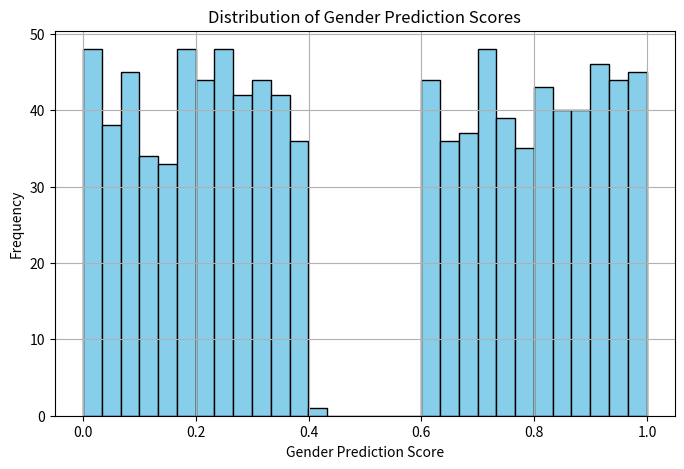
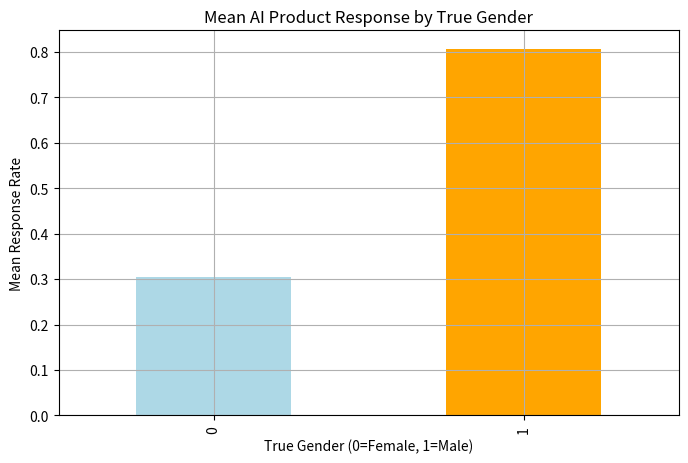

Python code for these plots, in order: (Note: this script raises an exception after producing the figures.)
# -------------------------------
# AI Bias Evaluation - Complete Automated Analysis
# -------------------------------

import numpy as np
import pandas as pd
import matplotlib.pyplot as plt
from scipy.stats import beta

# --- User-controlled parameter ---
AI_biased_dummy_data = True  # Set to False for unbiased scenario

# ------------------------------------
# Step 1: Generate Dummy Data
# ------------------------------------
print("\n=== Step 1: Generating Dummy Data ===")

np.random.seed(42)
n = 1000  

accounts = [f"ACC_{i:05d}" for i in range(n)]
gender_labels = np.random.binomial(1, 0.5, n)  

if AI_biased_dummy_data:
    response_prob = np.where(gender_labels == 1, 0.8, 0.3)
    scenario = "BIASED"
else:
    response_prob = np.full(n, 0.55)
    scenario = "UNBIASED"

responses = np.random.binomial(1, response_prob)

gender_pred_scores = np.clip(
    gender_labels * np.random.uniform(0.6, 1.0, n) +
    (1 - gender_labels) * np.random.uniform(0.0, 0.4, n), 0, 1)

dummy_df = pd.DataFrame({
    "Account": accounts,
    "Gender_prediction_Score": gender_pred_scores,
    "AI_Product_Class_Response": responses,
    "Gender_Label": gender_labels
})

print("Dataset preview:")
print(dummy_df.head())
print("Dataset size:", dummy_df.shape)

plt.figure(figsize=(8, 5))
plt.hist(dummy_df['Gender_prediction_Score'], bins=30, color='skyblue', edgecolor='black')
plt.title('Distribution of Gender Prediction Scores')
plt.xlabel('Gender Prediction Score')
plt.ylabel('Frequency')
plt.grid(True)
plt.show()

plt.figure(figsize=(8, 5))
dummy_df.groupby('Gender_Label')['AI_Product_Class_Response'].mean().plot(kind='bar', color=['lightblue', 'orange'])
plt.title('Mean AI Product Response by True Gender')
plt.xlabel('True Gender (0=Female, 1=Male)')
plt.ylabel('Mean Response Rate')
plt.grid(True)
plt.show()

print("\nNarrative:")
print(f"We generated a {scenario} dummy dataset with {n} accounts. Each account has a predicted gender probability, an actual binary gender label, and a binary response to an AI product. The visuals illustrate potential bias based on gender.")

# ------------------------------------
# Step 2: Monte Carlo Simulation
# ------------------------------------
print("\n=== Step 2: Monte Carlo Simulation for Bias Assessment ===")

concentration = 10
dummy_df['alpha'] = dummy_df['Gender_prediction_Score'] * concentration
dummy_df['beta'] = (1 - dummy_df['Gender_prediction_Score']) * concentration

def monte_carlo_bias(df, iterations=1000):
    biases = []
    for _ in range(iterations):
        sim_gender = np.random.beta(df['alpha'], df['beta']) > 0.5
        if len(np.unique(sim_gender)) < 2:
            continue
        group_means = df.groupby(sim_gender)['AI_Product_Class_Response'].mean()
        bias = group_means[1] - group_means[0]
        biases.append(bias)
    return np.array(biases)

mc_biases = monte_carlo_bias(dummy_df)
mc_biases = mc_biases[~np.isnan(mc_biases)]

plt.figure(figsize=(8, 5))
plt.hist(mc_biases, bins=30, color='orchid', edgecolor='black')
plt.title('Distribution of Monte Carlo Bias Metric')
plt.xlabel('Bias Metric (Difference by Gender)')
plt.ylabel('Frequency')
plt.grid(True)
plt.show()

print(f"Monte Carlo mean bias: {np.mean(mc_biases):.4f}")
print(f"Monte Carlo bias standard deviation: {np.std(mc_biases):.4f}")

print("\nNarrative:")
if np.mean(mc_biases) > 0.05:
    print("Our Monte Carlo simulations indicate a clear bias favoring one gender.")
elif np.mean(mc_biases) < -0.05:
    print("Our Monte Carlo simulations indicate a clear bias favoring the opposite gender.")
else:
    print("Our Monte Carlo simulations indicate no significant gender bias.")

# ------------------------------------
# Step 3: Bootstrapping for Confidence Intervals
# ------------------------------------
print("\n=== Step 3: Confidence Interval Estimation (Bootstrap) ===")

def bootstrap_bias(df, iterations=200):
    boot_means = []
    for _ in range(iterations):
        sample = df.sample(n=len(df), replace=True)
        boot_biases = monte_carlo_bias(sample, iterations=100)
        boot_means.append(np.nanmean(boot_biases))
    return np.array(boot_means)

bootstrap_results = bootstrap_bias(dummy_df)

ci_lower, ci_upper = np.nanpercentile(bootstrap_results, [2.5, 97.5])
print(f"95% Confidence Interval for Bias Metric: [{ci_lower:.4f}, {ci_upper:.4f}]")

plt.figure(figsize=(8, 5))
plt.hist(bootstrap_results, bins=30, color='lightcoral', edgecolor='black')
plt.axvline(ci_lower, color='blue', linestyle='--', label='Lower CI (2.5%)')
plt.axvline(ci_upper, color='red', linestyle='--', label='Upper CI (97.5%)')
plt.title('Bootstrap Distribution of Bias Metrics')
plt.xlabel('Bias Metric')
plt.ylabel('Frequency')
plt.legend()
plt.grid(True)
plt.show()

print("\nNarrative:")
if ci_lower > 0 or ci_upper < 0:
    print("Bootstrap confirms statistically significant bias. Immediate action recommended.")
else:
    print("Bootstrap shows no significant bias. Regular monitoring advised.")

# ------------------------------------
# Step 4: Sensitivity Analysis
# ------------------------------------
print("\n=== Step 4: Sensitivity Analysis ===")

concentrations = [5, 10, 15, 20, 25]
mean_biases = []

for c in concentrations:
    dummy_df['alpha'] = dummy_df['Gender_prediction_Score'] * c
    dummy_df['beta'] = (1 - dummy_df['Gender_prediction_Score']) * c
    biases_c = monte_carlo_bias(dummy_df, iterations=200)
    mean_biases.append(np.nanmean(biases_c))

plt.figure(figsize=(8, 5))
plt.plot(concentrations, mean_biases, marker='o', linestyle='-', color='purple')
plt.title('Sensitivity of Bias Metric to Concentration Parameter')
plt.xlabel('Concentration Parameter')
plt.ylabel('Mean Bias Metric')
plt.grid(True)
plt.show()

print("\nNarrative:")
print("Sensitivity analysis ensures robustness. Stable results indicate reliable bias assessment.")


# ===================================================================================================
